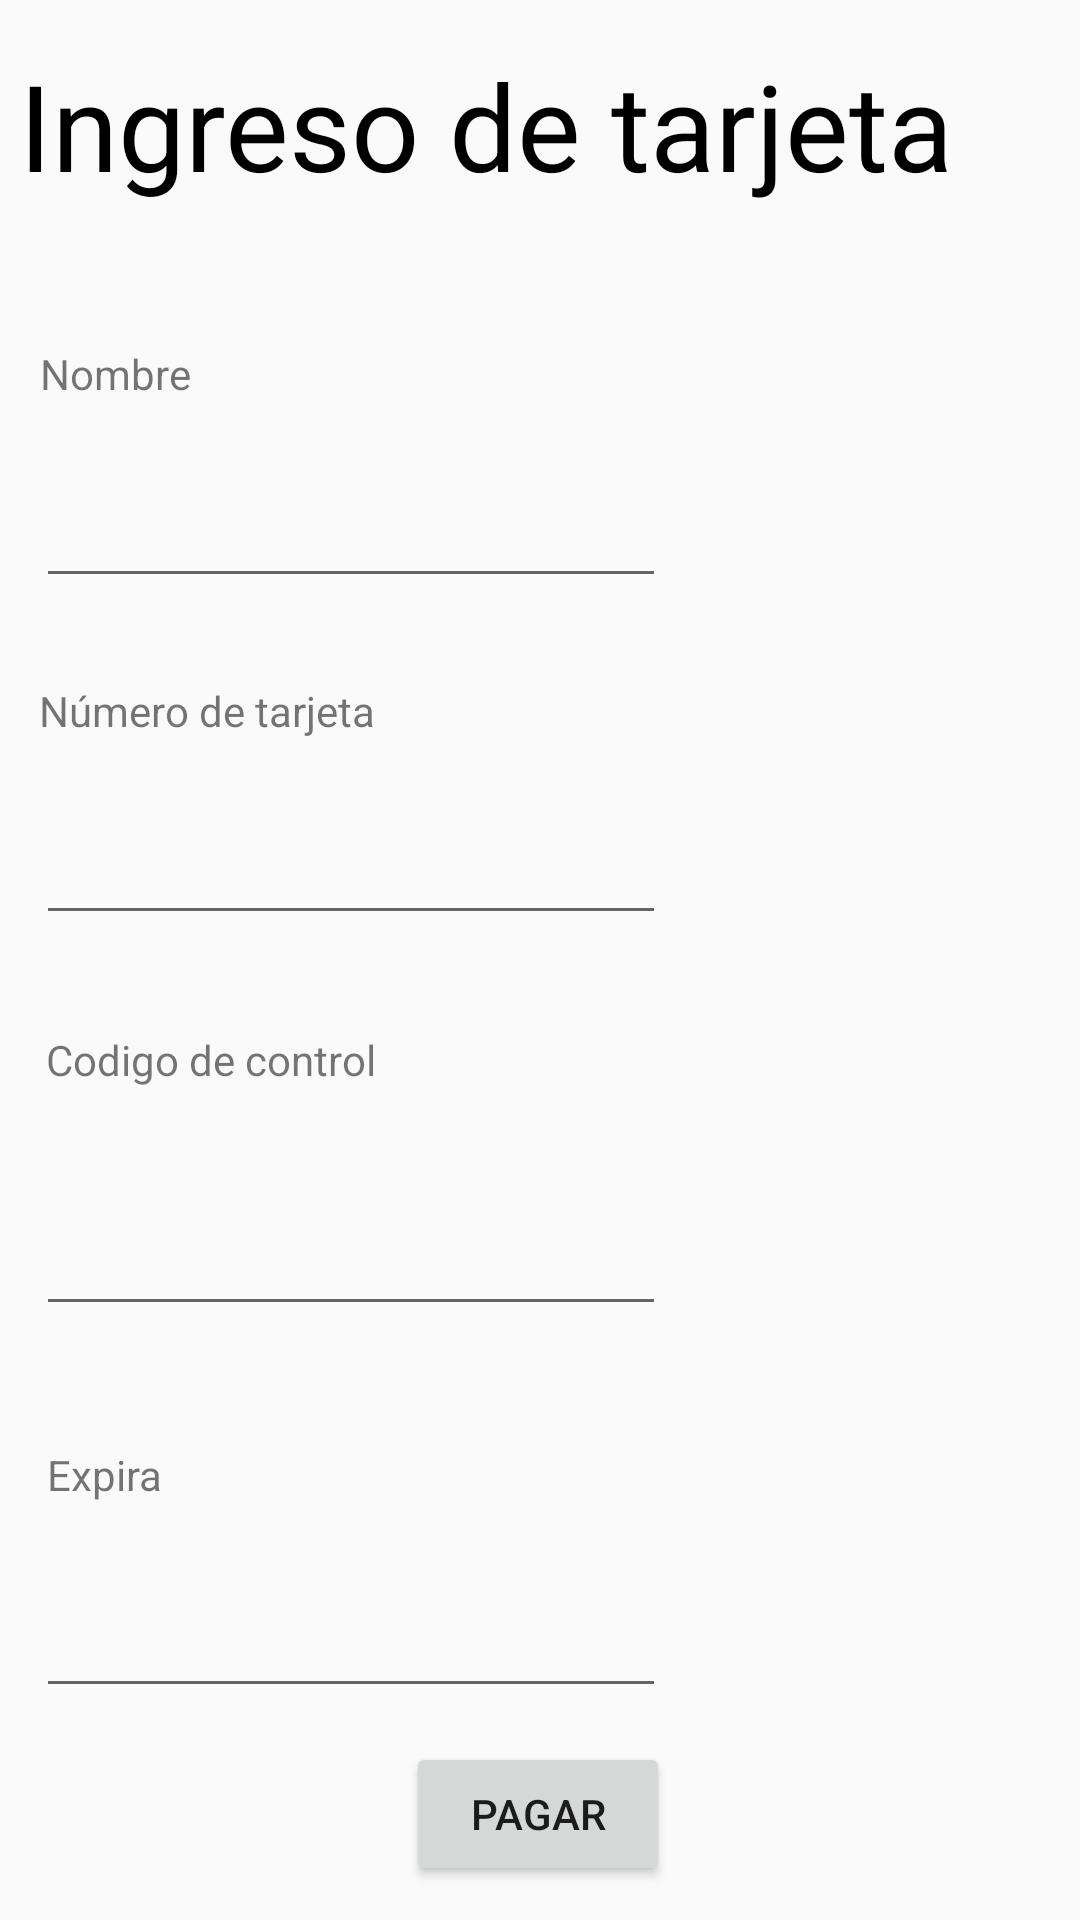

Here is an Android app screen rendered from its layout file. Give the layout XML and the strings, colors and styles it references.
<!-- AndroidManifest.xml: application theme Theme.AppCompat.Light -->
<!-- res/layout/activity_datos_tarjeta.xml -->
<?xml version="1.0" encoding="utf-8"?>
<androidx.constraintlayout.widget.ConstraintLayout xmlns:android="http://schemas.android.com/apk/res/android"
    xmlns:app="http://schemas.android.com/apk/res-auto"
    xmlns:tools="http://schemas.android.com/tools"
    android:layout_width="match_parent"
    android:layout_height="match_parent"
    tools:context=".datosTarjeta">

    <TextView
        android:id="@+id/textView4"
        android:layout_width="336dp"
        android:layout_height="60dp"
        android:text="Ingreso de tarjeta "
        android:textSize="40dp"
        android:textColor="#000"
        app:layout_constraintBottom_toBottomOf="parent"
        app:layout_constraintEnd_toEndOf="parent"
        app:layout_constraintHorizontal_bias="0.258"
        app:layout_constraintStart_toStartOf="parent"
        app:layout_constraintTop_toTopOf="parent"
        app:layout_constraintVertical_bias="0.026" />

    <TextView
        android:id="@+id/textView6"
        android:layout_width="94dp"
        android:layout_height="0dp"
        android:layout_marginTop="40dp"
        android:text="Nombre"
        app:layout_constraintEnd_toEndOf="parent"
        app:layout_constraintHorizontal_bias="0.05"
        app:layout_constraintStart_toStartOf="parent"
        app:layout_constraintTop_toBottomOf="@+id/textView4" />

    <EditText
        android:id="@+id/editTextTextPersonName"
        android:layout_width="wrap_content"
        android:layout_height="wrap_content"
        android:layout_marginTop="24dp"
        android:ems="10"
        android:inputType="textPersonName"
        app:layout_constraintEnd_toEndOf="parent"
        app:layout_constraintHorizontal_bias="0.079"
        app:layout_constraintStart_toStartOf="parent"
        app:layout_constraintTop_toBottomOf="@+id/textView6"
        tools:ignore="SpeakableTextPresentCheck,TouchTargetSizeCheck" />

    <TextView
        android:id="@+id/textView7"
        android:layout_width="wrap_content"
        android:layout_height="wrap_content"
        android:layout_marginTop="28dp"
        android:text="Número de tarjeta"
        app:layout_constraintEnd_toEndOf="parent"
        app:layout_constraintHorizontal_bias="0.053"
        app:layout_constraintStart_toStartOf="parent"
        app:layout_constraintTop_toBottomOf="@+id/editTextTextPersonName" />

    <EditText
        android:id="@+id/editTextNumber"
        android:layout_width="wrap_content"
        android:layout_height="wrap_content"
        android:layout_marginTop="24dp"
        android:ems="10"
        android:inputType="number"
        app:layout_constraintEnd_toEndOf="parent"
        app:layout_constraintHorizontal_bias="0.079"
        app:layout_constraintStart_toStartOf="parent"
        app:layout_constraintTop_toBottomOf="@+id/textView7"
        tools:ignore="TouchTargetSizeCheck,SpeakableTextPresentCheck" />

    <TextView
        android:id="@+id/textView8"
        android:layout_width="145dp"
        android:layout_height="29dp"
        android:layout_marginTop="32dp"
        android:text="Codigo de control"
        app:layout_constraintEnd_toEndOf="parent"
        app:layout_constraintHorizontal_bias="0.071"
        app:layout_constraintStart_toStartOf="parent"
        app:layout_constraintTop_toBottomOf="@+id/editTextNumber" />

    <EditText
        android:id="@+id/editTextNumber2"
        android:layout_width="wrap_content"
        android:layout_height="wrap_content"
        android:layout_marginTop="28dp"
        android:ems="10"
        android:inputType="number"
        app:layout_constraintEnd_toEndOf="parent"
        app:layout_constraintHorizontal_bias="0.079"
        app:layout_constraintStart_toStartOf="parent"
        app:layout_constraintTop_toBottomOf="@+id/textView8"
        tools:ignore="SpeakableTextPresentCheck,TouchTargetSizeCheck" />

    <TextView
        android:id="@+id/textView9"
        android:layout_width="107dp"
        android:layout_height="18dp"
        android:layout_marginTop="40dp"
        android:text="Expira"
        app:layout_constraintEnd_toEndOf="parent"
        app:layout_constraintHorizontal_bias="0.062"
        app:layout_constraintStart_toStartOf="parent"
        app:layout_constraintTop_toBottomOf="@+id/editTextNumber2" />

    <EditText
        android:id="@+id/editTextDate"
        android:layout_width="wrap_content"
        android:layout_height="wrap_content"
        android:layout_marginTop="28dp"
        android:ems="10"
        android:inputType="date"
        app:layout_constraintEnd_toEndOf="parent"
        app:layout_constraintHorizontal_bias="0.079"
        app:layout_constraintStart_toStartOf="parent"
        app:layout_constraintTop_toBottomOf="@+id/textView9"
        tools:ignore="TouchTargetSizeCheck,SpeakableTextPresentCheck" />

    <Button
        android:id="@+id/btnPagar"
        android:layout_width="wrap_content"
        android:layout_height="wrap_content"
        android:onClick="btnPagar"
        android:text="Pagar"
        app:layout_constraintBottom_toBottomOf="parent"
        app:layout_constraintEnd_toEndOf="parent"
        app:layout_constraintHorizontal_bias="0.498"
        app:layout_constraintStart_toStartOf="parent"
        app:layout_constraintTop_toBottomOf="@+id/editTextDate"
        app:layout_constraintVertical_bias="0.504" />

</androidx.constraintlayout.widget.ConstraintLayout>
<!-- resources referenced by this layout -->
<resources>

</resources>
